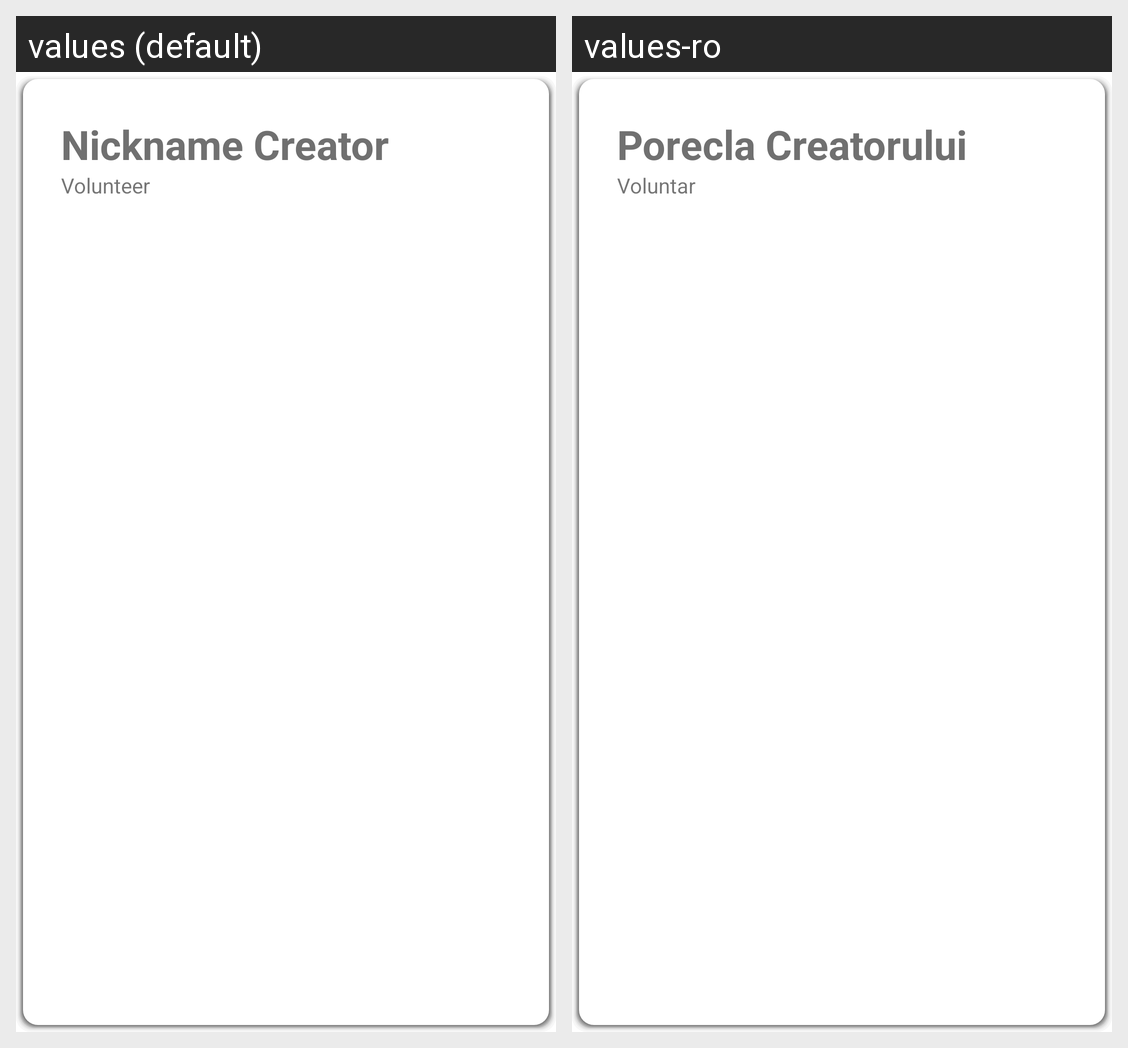

The Android screen above is rendered under two locales of the same app. Produce the string resources it draws, with the default and per-locale values.
Android screen res/layout/component_event_user.xml rendered under 2 locales, left to right: values (default), values-ro. Device: Nexus 5 (rendered at 1080×1920; each locale shown at half size, 540×960, under a caption strip naming it); theme Theme.TheTogetherApp.
Strings drawn on this screen, with the default value and each locale's value (text and hints the layout hard-codes, and strings that could not be matched under every locale, appear in the picture but are not listed):

value_event_nickname_creator
  values: Nickname Creator
  values-ro: Porecla Creatorului

value_user_type_volunteer
  values: Volunteer
  values-ro: Voluntar
